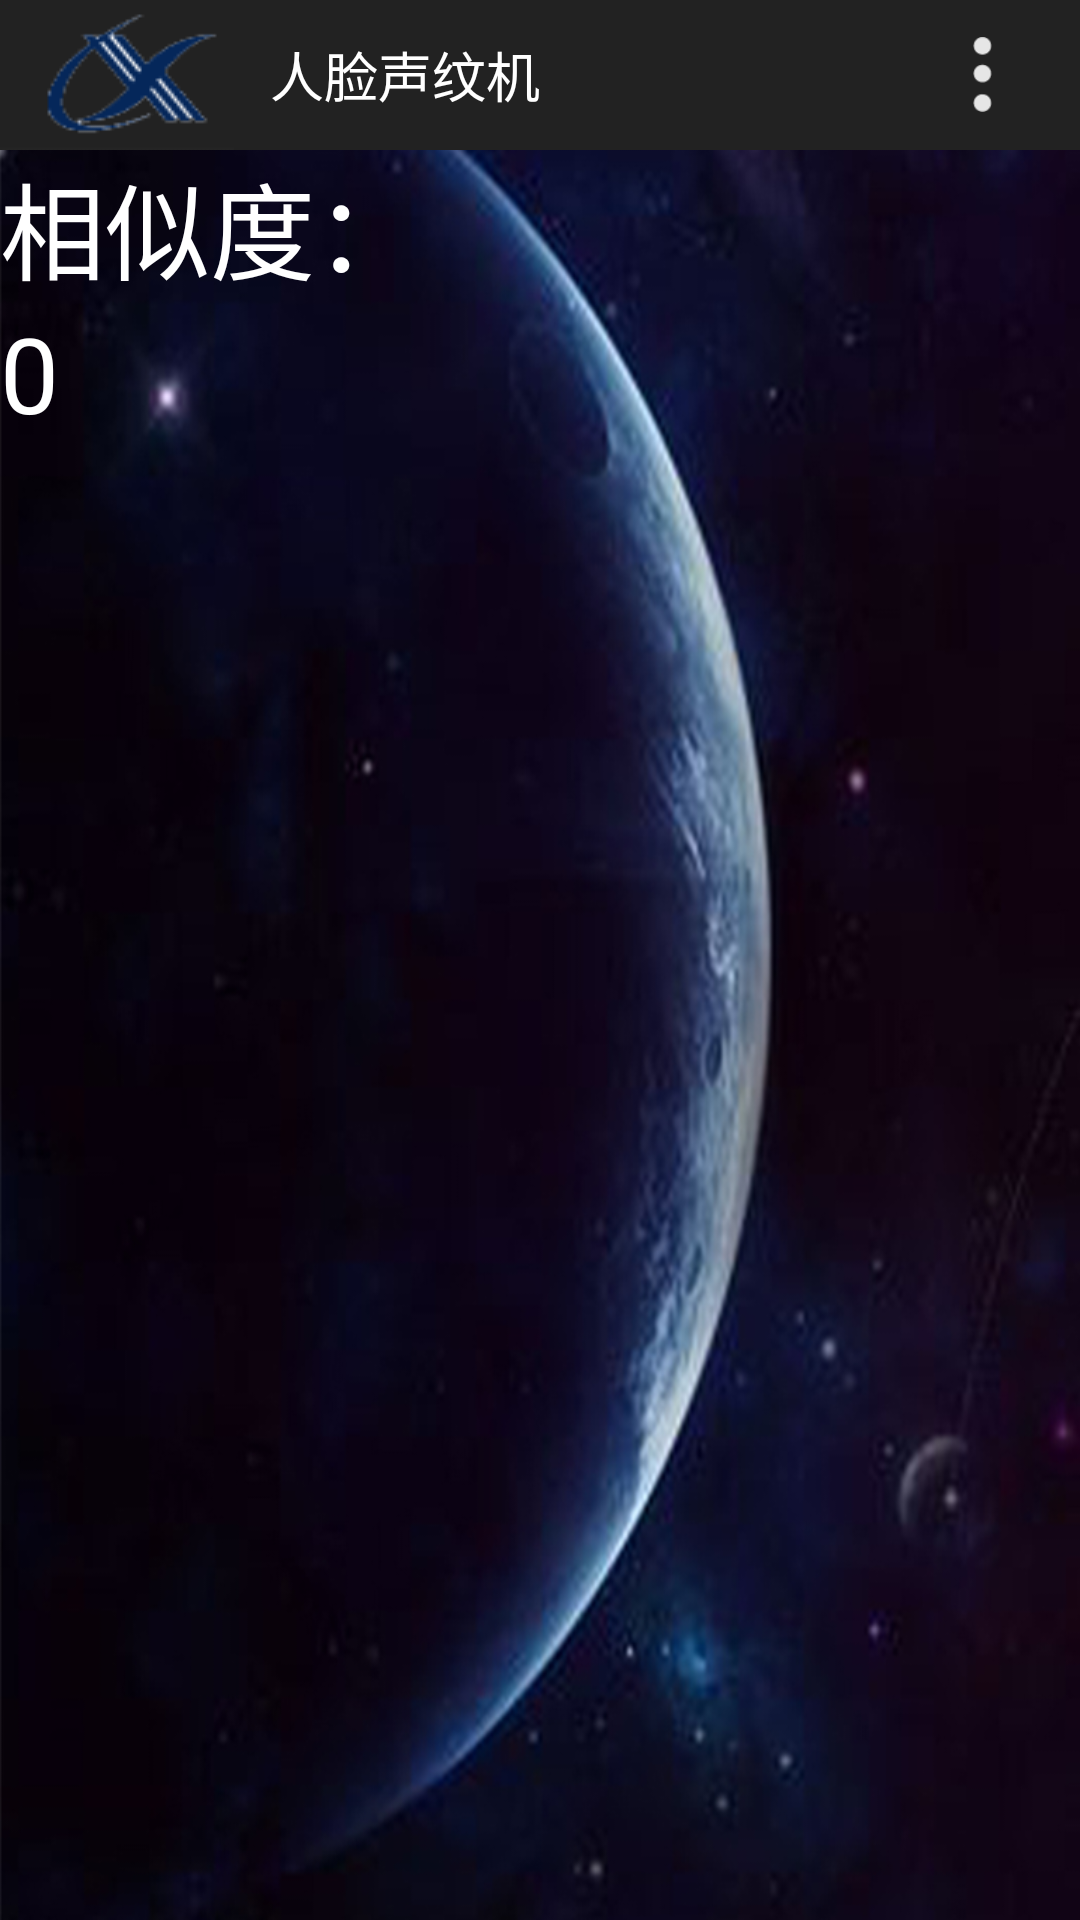

Android layout source for this screen:
<!-- AndroidManifest.xml: application theme AppTheme.NoActionBar -->
<!-- res/layout/activity_identify.xml -->
<?xml version="1.0" encoding="utf-8"?>
<LinearLayout xmlns:android="http://schemas.android.com/apk/res/android"
              android:id="@+id/layout_identify"
              android:layout_width="match_parent"
              android:layout_height="match_parent"
              android:background="@drawable/bglight"
              android:orientation="vertical">

    <include layout="@layout/common_app_bar"/>

    <TextView
        android:id="@+id/textView1"
        android:layout_width="wrap_content"
        android:layout_height="wrap_content"
        android:text="相似度："
        android:textColor="#FFFFFF"
        android:textSize="35sp"/>

    <TextView
        android:id="@+id/id_score"
        android:layout_width="wrap_content"
        android:layout_height="wrap_content"
        android:text="0"
        android:textColor="#FFFFFF"
        android:textSize="35sp"/>

    <ImageView
        android:id="@+id/image"
        android:layout_width="450dp"
        android:layout_height="550dp"
        android:layout_gravity="center"
        android:layout_marginTop="35dp"/>

    <TextView
        android:id="@+id/vocal_edit_result"
        android:layout_width="match_parent"
        android:layout_height="wrap_content"
        android:layout_centerHorizontal="true"
        android:layout_marginTop="50dp"
        android:background="@null"
        android:gravity="center"
        android:maxLines="2"
        android:minLines="2"
        android:textColor="#FFFFFF"
        android:textSize="50sp"/>

    <View
        android:layout_width="match_parent"
        android:layout_height="1dp"
        android:layout_marginLeft="30dp"
        android:layout_marginRight="30dp"
        android:layout_marginTop="50dp"
        android:background="#ffffff"/>

    <LinearLayout
        android:layout_width="match_parent"
        android:layout_height="wrap_content"
        android:layout_marginTop="30dp"
        android:orientation="horizontal">

        <ImageView
            android:layout_width="40dp"
            android:layout_height="40dp"
            android:layout_marginLeft="180dp"
            android:background="@drawable/newspaper"/>

        <TextView
            android:id="@+id/name"
            android:layout_width="wrap_content"
            android:layout_height="wrap_content"
            android:layout_marginLeft="50dp"
            android:gravity="center"
            android:text="姓名 ："
            android:textColor="#FFFFFF"
            android:textSize="35dp"/>
    </LinearLayout>

    <View
        android:layout_width="match_parent"
        android:layout_height="1dp"
        android:layout_marginLeft="30dp"
        android:layout_marginRight="30dp"
        android:layout_marginTop="10dp"
        android:background="#ffffff"/>

    <LinearLayout
        android:layout_width="match_parent"
        android:layout_height="wrap_content"
        android:layout_marginTop="30dp"
        android:orientation="horizontal">

        <ImageView
            android:layout_width="40dp"
            android:layout_height="40dp"
            android:layout_marginLeft="180dp"
            android:background="@drawable/user"/>

        <TextView
            android:id="@+id/num"
            android:layout_width="wrap_content"
            android:layout_height="wrap_content"
            android:layout_marginLeft="50dp"
            android:gravity="center"
            android:text="工号 ："
            android:textColor="#FFFFFF"
            android:textSize="35dp"/>
    </LinearLayout>

    <View
        android:layout_width="match_parent"
        android:layout_height="1dp"
        android:layout_marginLeft="30dp"
        android:layout_marginRight="30dp"
        android:layout_marginTop="10dp"
        android:background="#ffffff"/>

</LinearLayout>
<!-- res/layout/common_app_bar.xml (included above) -->
<?xml version="1.0" encoding="utf-8"?>
<LinearLayout xmlns:android="http://schemas.android.com/apk/res/android"
              android:layout_width="match_parent"
              android:layout_height="50dp"
              android:orientation="vertical">

    <RelativeLayout
        android:layout_width="match_parent"
        android:layout_height="match_parent"
        android:background="@color/colorTitleGrey">

        <ImageView
            android:id="@+id/xunFeiLogo"
            android:layout_width="wrap_content"
            android:layout_height="wrap_content"
            android:background="@drawable/xunfei"/>

        <TextView
            android:id="@+id/title_tv_message"
            android:layout_width="wrap_content"
            android:layout_height="wrap_content"
            android:layout_centerVertical="true"
            android:layout_marginLeft="@dimen/margin_12"
            android:layout_toRightOf="@+id/xunFeiLogo"
            android:text="人脸声纹机"
            android:textColor="@color/white"
            android:textSize="18sp"/>

        <ImageView
            android:layout_width="40dp"
            android:layout_height="40dp"
            android:layout_centerInParent="true"
            android:background="@drawable/logo"/>

        <ImageView
            android:id="@+id/img_more"
            android:layout_width="25dp"
            android:layout_height="25dp"
            android:layout_alignParentRight="true"
            android:layout_centerVertical="true"
            android:layout_marginRight="20dp"
            android:background="@drawable/more"/>
        <TextView
            android:id="@+id/title_right"
            android:layout_width="wrap_content"
            android:layout_height="45dp"
            android:layout_alignParentRight="true"
            android:layout_centerVertical="true"
            android:layout_marginRight="@dimen/margin_12"
            android:gravity="center"
            android:paddingLeft="12dp"
            android:paddingRight="12dp"
            android:text="完成"
            android:textColor="@color/white"
            android:textSize="24sp"
            android:visibility="gone"/>

    </RelativeLayout>

</LinearLayout>
<!-- resources referenced by this layout -->
<resources>
  <color name="colorTitleGrey">#222222</color>
  <color name="white">#FFFFFF</color>
  <dimen name="margin_12">12dp</dimen>
  <!-- drawable bglight: jpg bitmap (drawable, 179404 bytes) -->
  <!-- drawable logo: jpg bitmap (mipmap-xxhdpi, 58813 bytes) -->
  <!-- drawable more: png bitmap (drawable, 933 bytes) -->
  <!-- drawable newspaper: png bitmap (drawable, 510 bytes) -->
  <!-- drawable user: png bitmap (drawable, 638 bytes) -->
  <!-- drawable xunfei: png bitmap (drawable, 5838 bytes) -->
  <style name="AppTheme.NoActionBar" parent="Theme.AppCompat.Light.NoActionBar">
          <item name="windowActionBar">false</item>
          <item name="windowNoTitle">true</item>
          <item name="colorPrimary">@color/colorPrimary</item>
          <item name="colorPrimaryDark">@color/colorPrimaryDark</item>
          <item name="colorAccent">@color/colorAccent</item>
      </style>
  <color name="colorPrimary">#3F51B5</color>
  <color name="colorPrimaryDark">#303F9F</color>
  <color name="colorAccent">#FF4081</color>
</resources>
